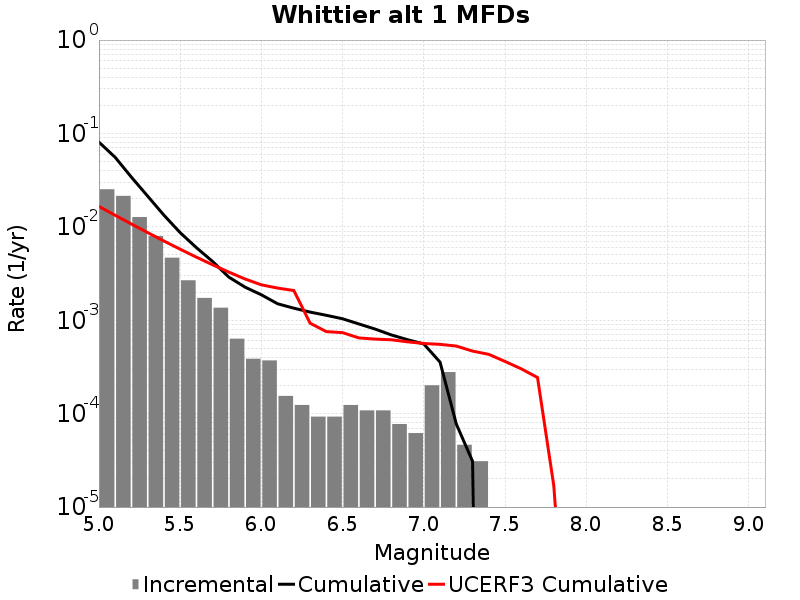

The file beside this chart, header and first rows:
Magnitude, Incremental Rate, Cumulative Rate, UCERF3 Cumulative Rate
5.05, 0.02526, 0.08076, 0.01654
5.15, 0.02145, 0.05549, 0.0133
5.25, 0.01272, 0.03404, 0.01072
5.35, 0.007972, 0.02132, 0.008679
5.45, 0.004675, 0.01334, 0.007054
5.55, 0.002678, 0.008669, 0.005763
5.65, 0.001734, 0.005991, 0.004738
5.75, 0.001362, 0.004257, 0.003923
5.85, 6.346677E-4, 0.002895, 0.003277
5.95, 3.869925E-4, 0.00226, 0.002763
6.05, 3.715128E-4, 0.001873, 0.002395
6.15, 1.54797E-4, 0.001502, 0.002211
6.25, 1.238376E-4, 0.001347, 0.002081
6.35, 9.28782E-5, 0.001223, 9.297644E-4
6.45, 9.28782E-5, 0.00113, 7.5589406E-4
6.55, 1.238376E-4, 0.001037, 7.3693617E-4
6.65, 1.083579E-4, 9.133023E-4, 6.471466E-4
6.75, 1.083579E-4, 8.049444E-4, 6.284317E-4
6.85, 7.73985E-5, 6.965865E-4, 6.181412E-4
6.95, 6.19188E-5, 6.19188E-4, 5.8750174E-4
7.05, 2.012361E-4, 5.572692E-4, 5.643572E-4
7.15, 2.786346E-4, 3.560331E-4, 5.522244E-4
7.25, 4.64391E-5, 7.73985E-5, 5.293254E-4
7.35, 3.09594E-5, 3.09594E-5, 4.6771878E-4
7.45, 0.0, 0.0, 4.316059E-4
7.55, 0.0, 0.0, 3.62195E-4
7.65, 0.0, 0.0, 3.0193754E-4
7.75, 0.0, 0.0, 2.4357994E-4
7.85, 0.0, 0.0, 1.7038972E-5
7.95, 0.0, 0.0, 7.275435E-8
8.05, 0.0, 0.0, 0.0
8.15, 0.0, 0.0, 0.0
8.25, 0.0, 0.0, 0.0
8.35, 0.0, 0.0, 0.0
8.45, 0.0, 0.0, 0.0
8.55, 0.0, 0.0, 0.0
8.65, 0.0, 0.0, 0.0
8.75, 0.0, 0.0, 0.0
8.85, 0.0, 0.0, 0.0
8.95, 0.0, 0.0, 0.0
9.05, 0.0, 0.0, 0.0
